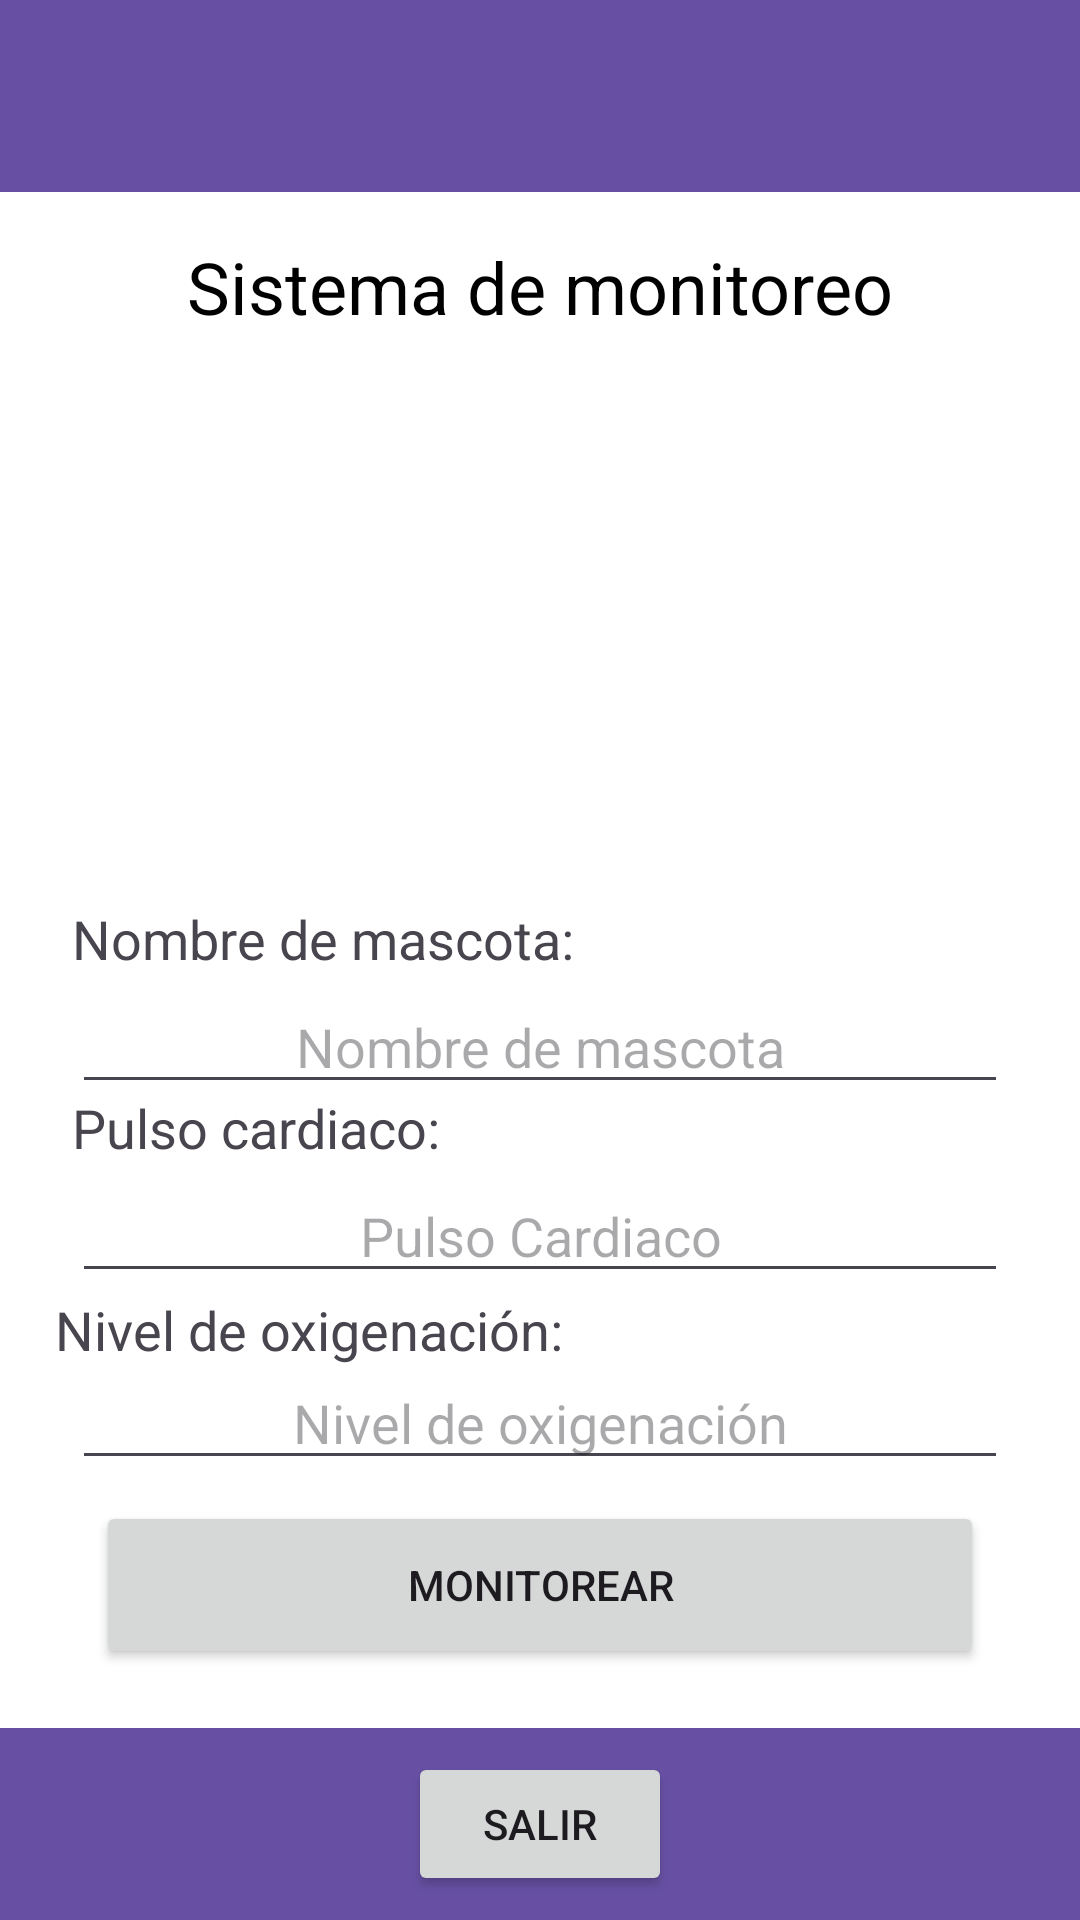

Layout XML and referenced resources for this Android screen:
<!-- AndroidManifest.xml: application theme Theme.AplicationPetClass -->
<!-- res/layout/activity_monitoreo.xml -->
<?xml version="1.0" encoding="utf-8"?>
<androidx.constraintlayout.widget.ConstraintLayout xmlns:android="http://schemas.android.com/apk/res/android"
    xmlns:app="http://schemas.android.com/apk/res-auto"
    xmlns:tools="http://schemas.android.com/tools"
    android:layout_width="match_parent"
    android:layout_height="match_parent"
    android:background="@android:color/white"
    tools:context=".Monitoreo">

    <androidx.appcompat.widget.Toolbar
        android:id="@+id/toolbar15"
        android:layout_width="0dp"
        android:layout_height="wrap_content"
        android:background="?attr/colorPrimary"
        android:minHeight="?attr/actionBarSize"
        android:theme="?attr/actionBarTheme"
        app:layout_constraintBottom_toBottomOf="parent"
        app:layout_constraintEnd_toEndOf="parent"
        app:layout_constraintHorizontal_bias="0.0"
        app:layout_constraintStart_toStartOf="parent"
        app:layout_constraintTop_toTopOf="parent"
        app:layout_constraintVertical_bias="1.0" />

    <androidx.appcompat.widget.Toolbar
        android:id="@+id/toolbar16"
        android:layout_width="0dp"
        android:layout_height="wrap_content"
        android:background="?attr/colorPrimary"
        android:minHeight="?attr/actionBarSize"
        android:theme="?attr/actionBarTheme"
        app:layout_constraintBottom_toTopOf="@+id/toolbar15"
        app:layout_constraintEnd_toEndOf="parent"
        app:layout_constraintHorizontal_bias="0.0"
        app:layout_constraintStart_toStartOf="parent"
        app:layout_constraintTop_toTopOf="parent"
        app:layout_constraintVertical_bias="0.0" />

    <ImageView
        android:id="@+id/imageView4"
        android:layout_width="145dp"
        android:layout_height="153dp"
        app:layout_constraintBottom_toTopOf="@+id/toolbar15"
        app:layout_constraintEnd_toEndOf="parent"
        app:layout_constraintStart_toStartOf="parent"
        app:layout_constraintTop_toBottomOf="@+id/toolbar16"
        app:layout_constraintVertical_bias="0.175"
        app:srcCompat="@drawable/perro" />

    <EditText
        android:id="@+id/editTextNombreMascotaMonitoreo"
        android:layout_width="match_parent"
        android:layout_height="wrap_content"
        android:layout_marginStart="24dp"
        android:layout_marginEnd="24dp"
        android:ems="10"
        android:hint="Nombre de mascota"
        android:inputType="text"
        android:textAlignment="center"
        android:textColor="@android:color/black"
        app:layout_constraintBottom_toTopOf="@+id/toolbar15"
        app:layout_constraintEnd_toEndOf="parent"
        app:layout_constraintHorizontal_bias="0.0"
        app:layout_constraintStart_toStartOf="parent"
        app:layout_constraintTop_toBottomOf="@+id/imageView4"
        app:layout_constraintVertical_bias="0.184" />

    <EditText
        android:id="@+id/editTextPulsoCardiacoMonitoreo"
        android:layout_width="match_parent"
        android:layout_height="wrap_content"
        android:layout_marginStart="24dp"
        android:layout_marginEnd="24dp"
        android:ems="10"
        android:hint="Pulso Cardiaco"
        android:inputType="text"
        android:textAlignment="center"
        android:textColor="@android:color/black"
        app:layout_constraintBottom_toTopOf="@+id/toolbar15"
        app:layout_constraintEnd_toEndOf="parent"
        app:layout_constraintHorizontal_bias="1.0"
        app:layout_constraintStart_toStartOf="parent"
        app:layout_constraintTop_toBottomOf="@+id/editTextNombreMascotaMonitoreo"
        app:layout_constraintVertical_bias="0.13" />

    <EditText
        android:id="@+id/editTextNivelOxiMonitoreo"
        android:layout_width="match_parent"
        android:layout_height="wrap_content"
        android:layout_marginStart="24dp"
        android:layout_marginEnd="24dp"
        android:ems="10"
        android:hint="Nivel de oxigenación"
        android:inputType="text"
        android:textAlignment="center"
        android:textColor="@android:color/black"
        app:layout_constraintBottom_toTopOf="@+id/toolbar15"
        app:layout_constraintEnd_toEndOf="parent"
        app:layout_constraintHorizontal_bias="0.0"
        app:layout_constraintStart_toStartOf="parent"
        app:layout_constraintTop_toBottomOf="@+id/editTextPulsoCardiacoMonitoreo"
        app:layout_constraintVertical_bias="0.204" />

    <Button
        android:id="@+id/btnMoniteoreoPantalla"
        android:layout_width="match_parent"
        android:layout_height="56dp"
        android:layout_marginStart="32dp"
        android:layout_marginEnd="32dp"
        android:text="Monitorear"
        app:layout_constraintBottom_toTopOf="@+id/toolbar15"
        app:layout_constraintEnd_toEndOf="parent"
        app:layout_constraintHorizontal_bias="1.0"
        app:layout_constraintStart_toStartOf="parent"
        app:layout_constraintTop_toBottomOf="@+id/editTextNivelOxiMonitoreo"
        app:layout_constraintVertical_bias="0.26" />

    <Button
        android:id="@+id/btnSalirMonitoreoMonitoreo"
        android:layout_width="wrap_content"
        android:layout_height="wrap_content"
        android:text="Salir"
        app:layout_constraintBottom_toBottomOf="parent"
        app:layout_constraintEnd_toEndOf="@+id/toolbar15"
        app:layout_constraintStart_toStartOf="parent"
        app:layout_constraintTop_toTopOf="@+id/toolbar15" />

    <TextView
        android:id="@+id/txtTituloMonitoreo"
        android:textColor="@android:color/black"
        android:layout_width="wrap_content"
        android:layout_height="wrap_content"
        android:text="Sistema de monitoreo"
        android:textSize="24sp"
        app:layout_constraintBottom_toTopOf="@+id/imageView4"
        app:layout_constraintEnd_toEndOf="parent"
        app:layout_constraintStart_toStartOf="parent"
        app:layout_constraintTop_toBottomOf="@+id/toolbar16" />

    <TextView
        android:id="@+id/textView7"
        android:layout_width="193dp"
        android:layout_height="26dp"
        android:layout_marginStart="24dp"
        android:text="Nombre de mascota:"
        android:textSize="18dp"
        app:layout_constraintBottom_toTopOf="@+id/editTextNombreMascotaMonitoreo"
        app:layout_constraintEnd_toEndOf="parent"
        app:layout_constraintHorizontal_bias="0.0"
        app:layout_constraintStart_toStartOf="parent"
        app:layout_constraintTop_toBottomOf="@+id/imageView4"
        app:layout_constraintVertical_bias="1.0" />

    <TextView
        android:id="@+id/textView8"
        android:layout_width="193dp"
        android:layout_height="26dp"
        android:layout_marginStart="24dp"
        android:text="Pulso cardiaco:"
        android:textSize="18dp"
        app:layout_constraintBottom_toTopOf="@+id/editTextPulsoCardiacoMonitoreo"
        app:layout_constraintEnd_toEndOf="parent"
        app:layout_constraintHorizontal_bias="0.0"
        app:layout_constraintStart_toStartOf="parent"
        app:layout_constraintTop_toBottomOf="@+id/editTextNombreMascotaMonitoreo"
        app:layout_constraintVertical_bias="1.0" />

    <TextView
        android:id="@+id/textView9"
        android:layout_width="193dp"
        android:layout_height="26dp"
        android:text="Nivel de oxigenación:"
        android:textSize="18dp"
        app:layout_constraintBottom_toTopOf="@+id/editTextNivelOxiMonitoreo"
        app:layout_constraintEnd_toEndOf="parent"
        app:layout_constraintHorizontal_bias="0.11"
        app:layout_constraintStart_toStartOf="parent"
        app:layout_constraintTop_toBottomOf="@+id/editTextPulsoCardiacoMonitoreo"
        app:layout_constraintVertical_bias="0.0" />

</androidx.constraintlayout.widget.ConstraintLayout>
<!-- resources referenced by this layout -->
<resources>
  <style name="Theme.AplicationPetClass" parent="Base.Theme.AplicationPetClass" />
  <style name="Base.Theme.AplicationPetClass" parent="Theme.Material3.DayNight.NoActionBar">
          
          
      </style>
</resources>
